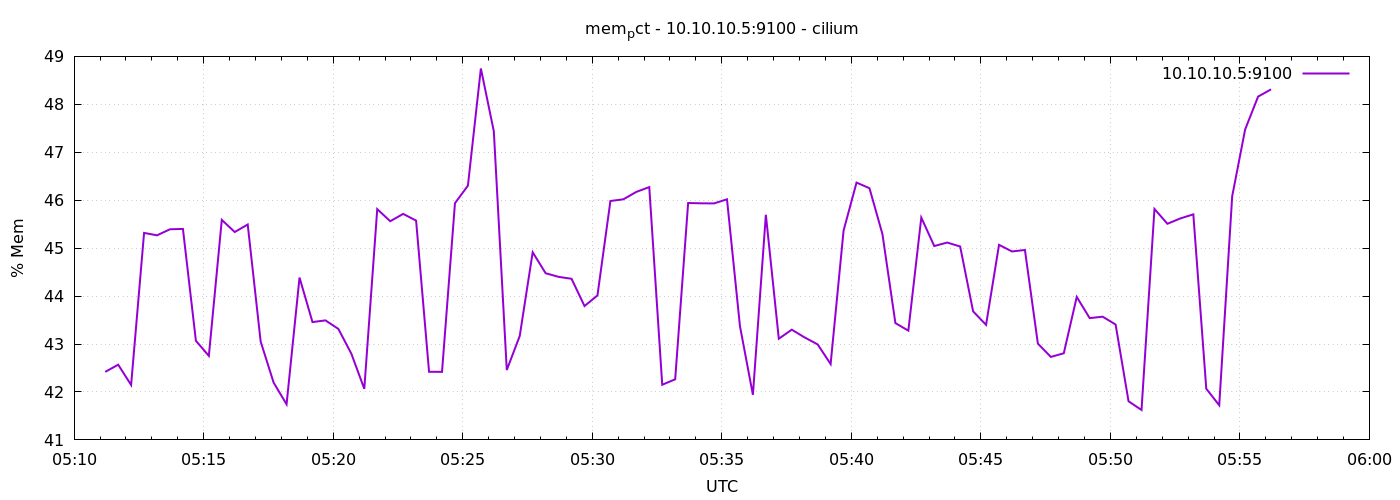

Source data for this figure (header and first rows):
1776921072	42.41886493199467
1776921102	42.57
1776921132	42.15
1776921162	45.32
1776921192	45.27
1776921222	45.39
1776921252	45.4
1776921282	43.07
1776921312	42.75
1776921342	45.59
1776921372	45.34
1776921402	45.49
1776921432	43.05
1776921462	42.2
1776921492	41.74
1776921522	44.39
1776921552	43.46
1776921582	43.49
1776921612	43.31
1776921642	42.8
1776921672	42.07
1776921702	45.81
1776921732	45.56
1776921762	45.71
1776921792	45.57
1776921822	42.42
1776921852	42.42
1776921882	45.94
1776921912	46.3
1776921942	48.75
1776921972	47.44
1776922002	42.46
1776922032	43.17
1776922062	44.91
1776922092	44.48
1776922122	44.4
1776922152	44.36
1776922182	43.79
1776922212	44.01
1776922242	45.98
1776922272	46.02
1776922302	46.17
1776922332	46.27
1776922362	42.15
1776922392	42.26
1776922422	45.94
1776922452	45.93
1776922482	45.93
1776922512	46.02
1776922542	43.37
1776922572	41.94
1776922602	45.7
1776922632	43.11
1776922662	43.3
1776922692	43.14
1776922722	42.99
1776922752	42.58
1776922782	45.37
1776922812	46.37
1776922842	46.25
1776922872	45.29
... 30 more rows
